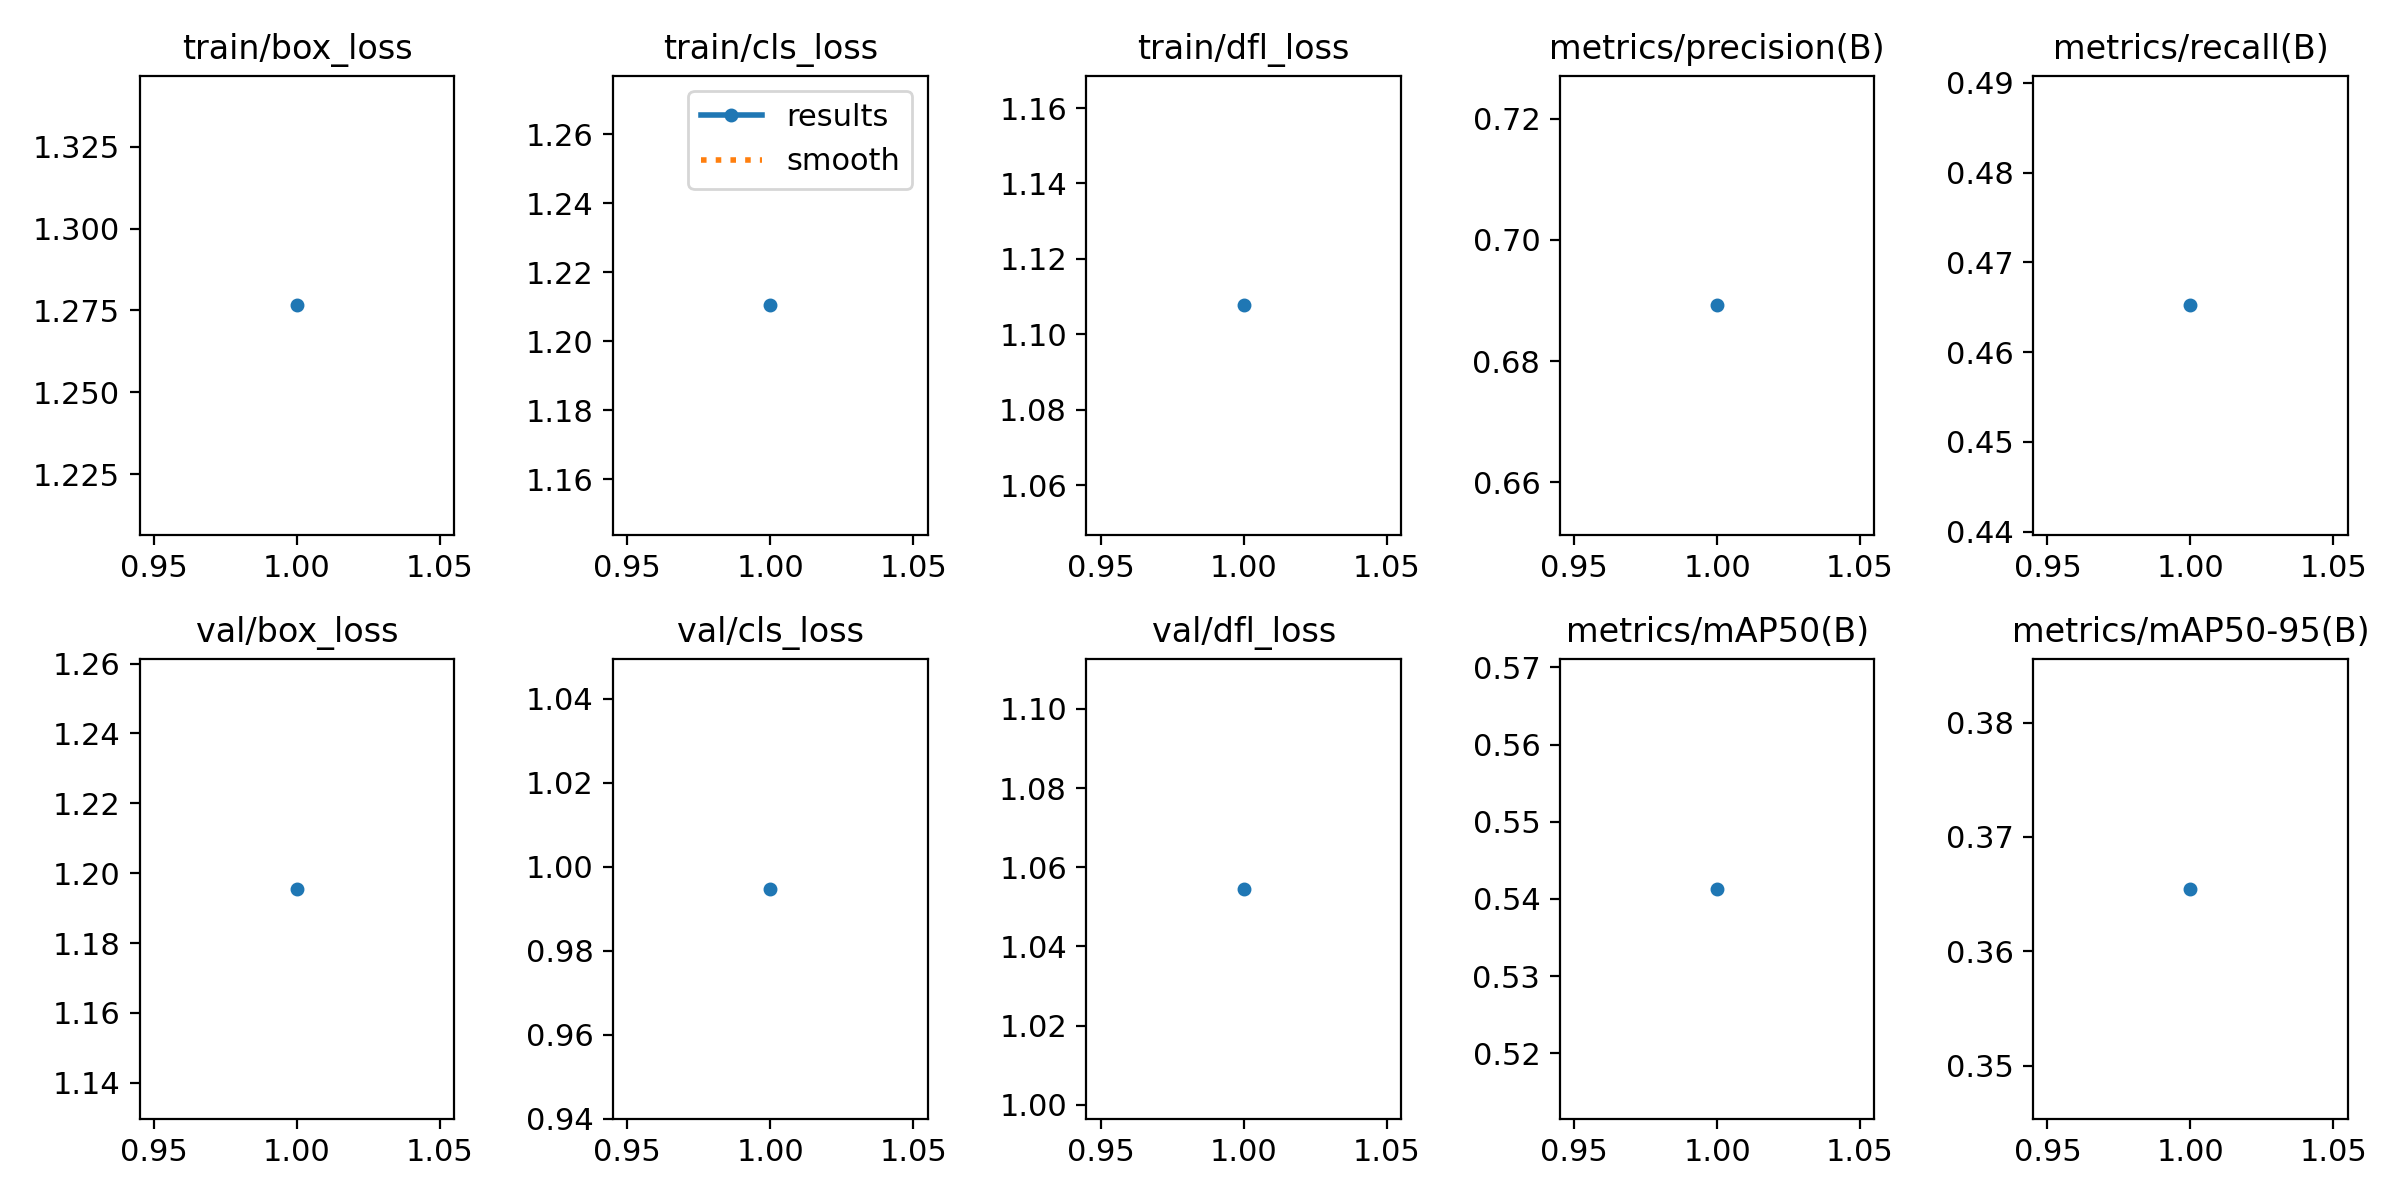

The table this chart was drawn from, first rows:
epoch, time, train/box_loss, train/cls_loss, train/dfl_loss, metrics/precision(B), metrics/recall(B), metrics/mAP50(B), metrics/mAP50-95(B), val/box_loss, val/cls_loss, val/dfl_loss, lr/pg0, lr/pg1, lr/pg2
1, 561.3, 1.277, 1.21, 1.108, 0.6892, 0.4652, 0.5413, 0.3655, 1.196, 0.9947, 1.055, 0.000588, 0.000588, 0.000588
